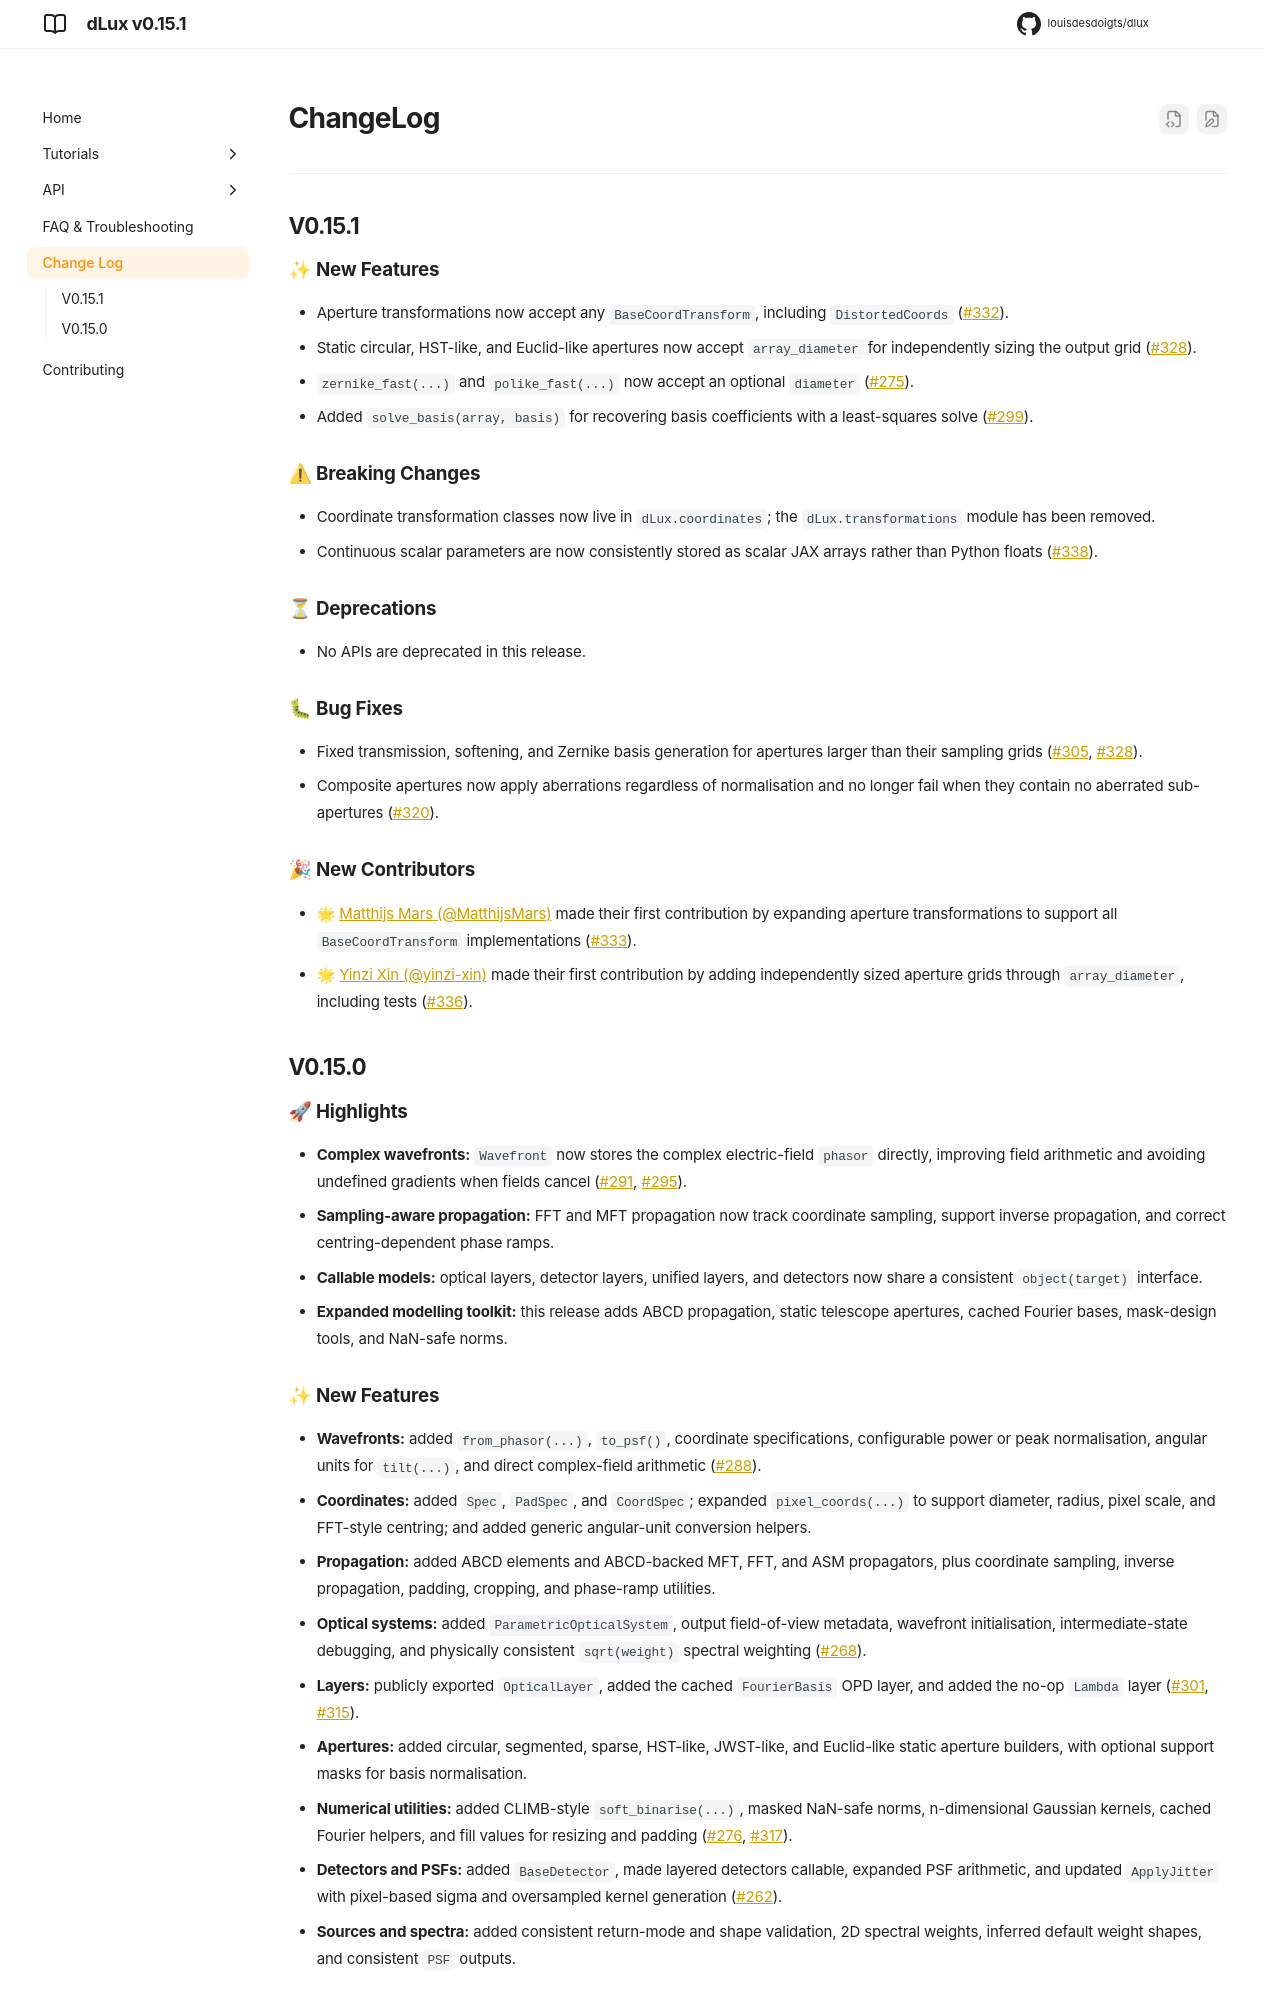

repository: LouisDesdoigts/dLux · page: 0.15.1/changelog/index.html · generator: mkdocs

# ChangeLog

---

## V0.16.0

### ✨ New Features
- Added a general parametric basis interface, including explicit and generated
  bases with coefficient evaluation and solving support.
- Added polynomial basis models that integrate directly with the parametric
  basis API.
- Added coordinate-transform interpolation methods to `Wavefront` and `PSF`
  ([#302](https://github.com/LouisDesdoigts/dLux/issues/302)).
- Added dedicated `Interpolate` optical and `ApplyInterpolation` detector layers
  for use in layered propagation and detector models.

### ⚠ Breaking Changes
- Reworked basis aberrations around the general `BasisLayer` and parametric basis
  interfaces, replacing the previous specialised aberration-layer module and
  standardising OPD, phase, and amplitude effects
  ([#331](https://github.com/LouisDesdoigts/dLux/issues/331)).

### ⏳ Deprecations
- No APIs are deprecated in this release.

### 🐛 Bug Fixes
- Wavefront and PSF interpolation now share the established interpolation utility
  while preserving their distinct complex and real-valued data requirements.

## V0.15.1

### ✨ New Features
- Aperture transformations now accept any `BaseCoordTransform`, including
  `DistortedCoords` ([#332](https://github.com/LouisDesdoigts/dLux/issues/332)).
- Static circular, HST-like, and Euclid-like apertures now accept `array_diameter`
  for independently sizing the output grid
  ([#328](https://github.com/LouisDesdoigts/dLux/issues/328)).
- `zernike_fast(...)` and `polike_fast(...)` now accept an optional `diameter`
  ([#275](https://github.com/LouisDesdoigts/dLux/issues/275)).
- Added `solve_basis(array, basis)` for recovering basis coefficients with a
  least-squares solve ([#299](https://github.com/LouisDesdoigts/dLux/issues/299)).

### ⚠ Breaking Changes
- Coordinate transformation classes now live in `dLux.coordinates`; the
  `dLux.transformations` module has been removed.
- Continuous scalar parameters are now consistently stored as scalar JAX arrays
  rather than Python floats
  ([#338](https://github.com/LouisDesdoigts/dLux/issues/338)).

### ⏳ Deprecations
- No APIs are deprecated in this release.

### 🐛 Bug Fixes
- Fixed transmission, softening, and Zernike basis generation for apertures larger
  than their sampling grids
  ([#305](https://github.com/LouisDesdoigts/dLux/issues/305),
  [#328](https://github.com/LouisDesdoigts/dLux/issues/328)).
- Composite apertures now apply aberrations regardless of normalisation and no longer
  fail when they contain no aberrated sub-apertures
  ([#320](https://github.com/LouisDesdoigts/dLux/issues/320)).

### 🎉 New Contributors
- 🌟 [Matthijs Mars (@MatthijsMars)](https://github.com/MatthijsMars) made their first
  contribution by expanding aperture transformations to support all
  `BaseCoordTransform` implementations
  ([#333](https://github.com/LouisDesdoigts/dLux/pull/333)).
- 🌟 [Yinzi Xin (@yinzi-xin)](https://github.com/yinzi-xin) made their first
  contribution by adding independently sized aperture grids through
  `array_diameter`, including tests
  ([#336](https://github.com/LouisDesdoigts/dLux/pull/336)).

## V0.15.0

### 🚀 Highlights
- **Complex wavefronts:** `Wavefront` now stores the complex electric-field `phasor`
  directly, improving field arithmetic and avoiding undefined gradients when fields
  cancel ([#291](https://github.com/LouisDesdoigts/dLux/issues/291),
  [#295](https://github.com/LouisDesdoigts/dLux/issues/295)).
- **Sampling-aware propagation:** FFT and MFT propagation now track coordinate
  sampling, support inverse propagation, and correct centring-dependent phase ramps.
- **Callable models:** optical layers, detector layers, unified layers, and detectors
  now share a consistent `object(target)` interface.
- **Expanded modelling toolkit:** this release adds ABCD propagation, static telescope
  apertures, cached Fourier bases, mask-design tools, and NaN-safe norms.
